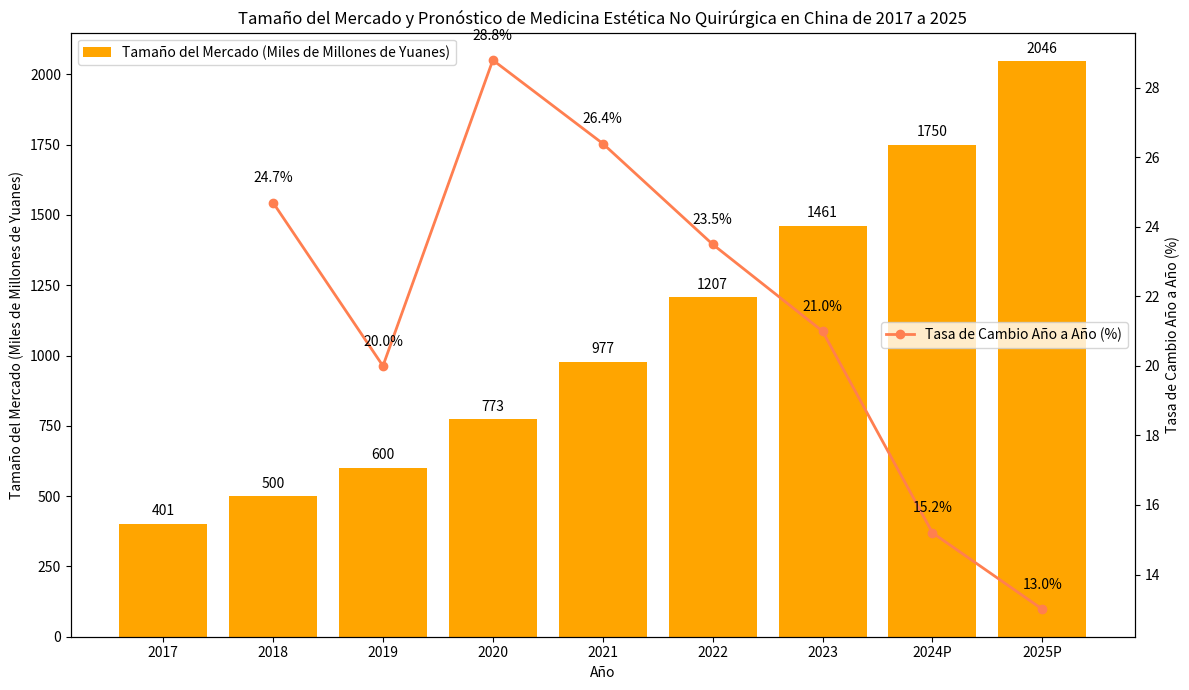

Write Python code to recreate this figure.
import matplotlib.pyplot as plt
import numpy as np

# Datos
años = ["2017", "2018", "2019", "2020", "2021", "2022", "2023", "2024P", "2025P"]
tamaño_del_mercado = [401, 500, 600, 773, 977, 1207, 1461, 1750, 2046]
tasa_de_crecimiento = [np.nan, 24.7, 20.0, 28.8, 26.4, 23.5, 21.0, 15.2, 13.0]

x = np.arange(len(años))

fig, ax1 = plt.subplots(figsize=(12, 7))

# Trazar el gráfico de barras del tamaño del mercado
ax1.bar(x, tamaño_del_mercado, color='orange', label='Tamaño del Mercado (Miles de Millones de Yuanes)')
ax1.set_ylabel('Tamaño del Mercado (Miles de Millones de Yuanes)')
ax1.set_xlabel('Año')
ax1.set_xticks(x)
ax1.set_xticklabels(años)
ax1.legend(loc='upper left')

# Crear un eje y secundario y trazar el gráfico de línea de la tasa de cambio año a año
ax2 = ax1.twinx()
ax2.plot(x, tasa_de_crecimiento, marker='o', color='coral', label='Tasa de Cambio Año a Año (%)', linewidth=2)
ax2.set_ylabel('Tasa de Cambio Año a Año (%)')
ax2.legend(loc='center right')

# Agregar etiquetas numéricas para el tamaño del mercado
for i, tamaño in enumerate(tamaño_del_mercado):
    ax1.text(i, tamaño + 20, f'{tamaño}', ha='center', va='bottom')

# Agregar etiquetas numéricas para la tasa de cambio año a año (omitir 2017 ya que no hay datos año a año)
for i, tasa in enumerate(tasa_de_crecimiento):
    if i > 0:
        ax2.text(i, tasa + 0.5, f'{tasa}%', ha='center', va='bottom')

ax1.set_title('Tamaño del Mercado y Pronóstico de Medicina Estética No Quirúrgica en China de 2017 a 2025')

plt.tight_layout()
plt.show()
